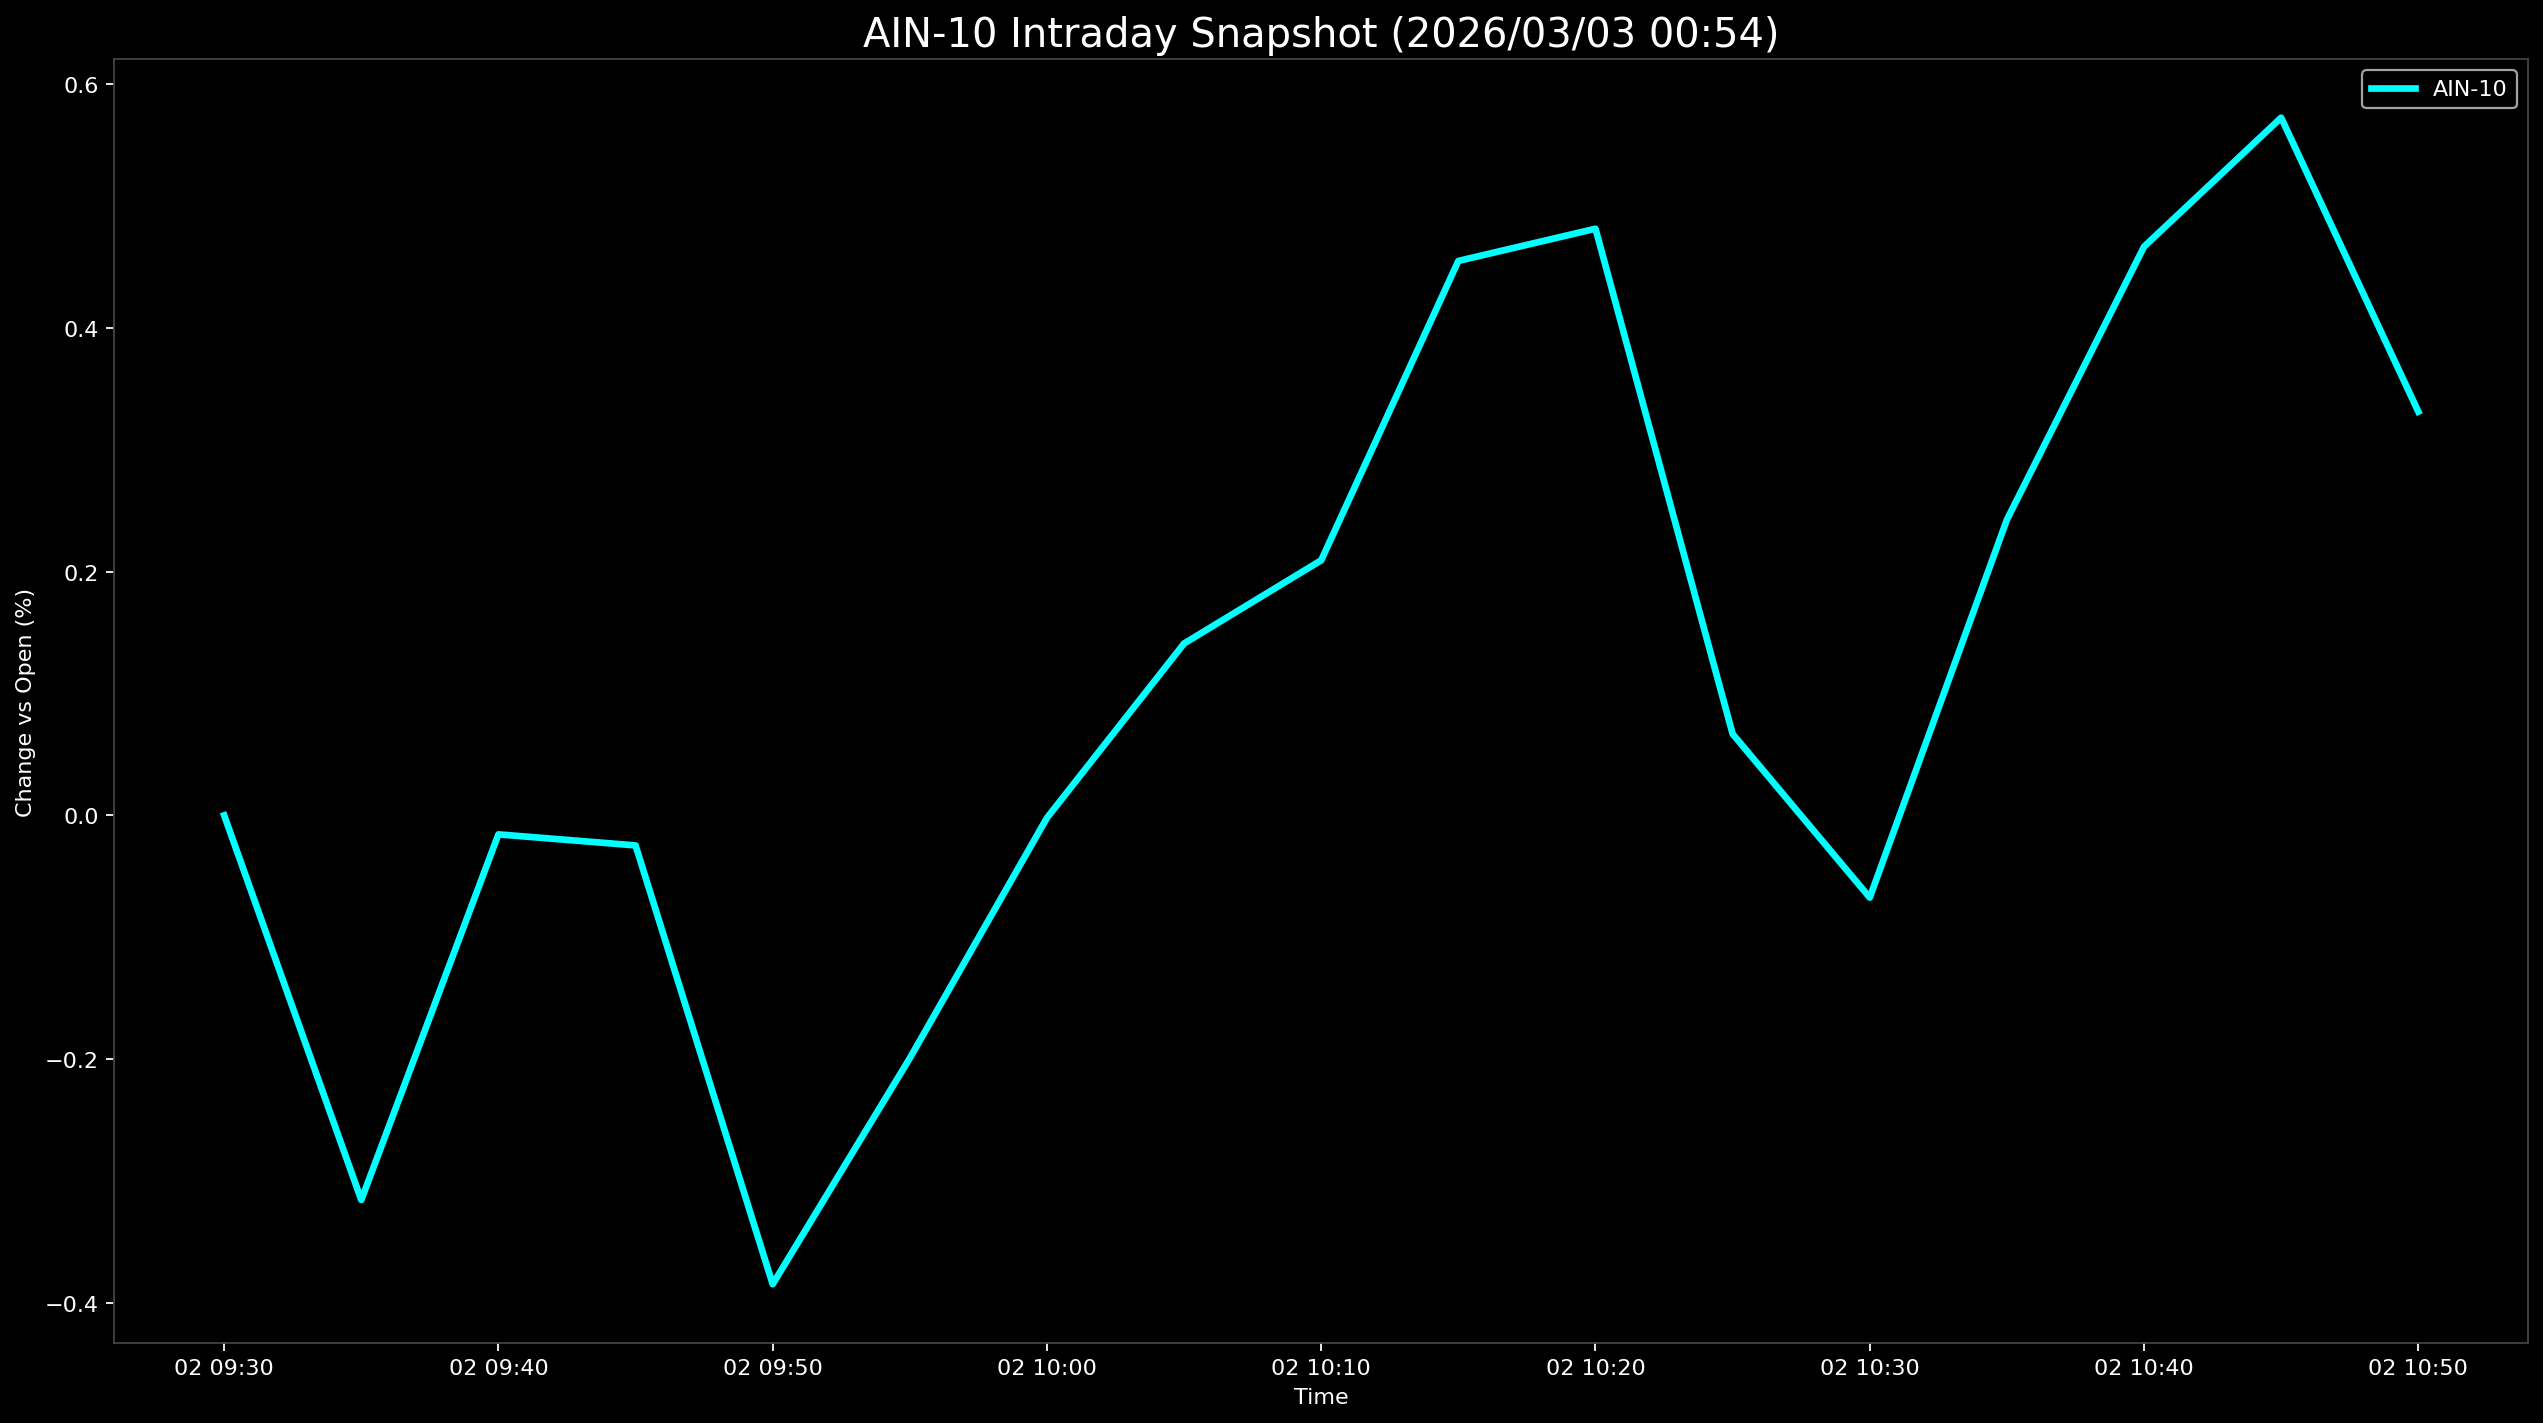

Data behind this chart, as committed beside it:
Datetime, AIN-10
2026-03-02 09:30:00, 0.0
2026-03-02 09:35:00, -0.3155
2026-03-02 09:40:00, -0.01563
2026-03-02 09:45:00, -0.02469
2026-03-02 09:50:00, -0.3847
2026-03-02 09:55:00, -0.1992
2026-03-02 10:00:00, -0.002088
2026-03-02 10:05:00, 0.141
2026-03-02 10:10:00, 0.2092
2026-03-02 10:15:00, 0.4548
2026-03-02 10:20:00, 0.4812
2026-03-02 10:25:00, 0.06676
2026-03-02 10:30:00, -0.06749
2026-03-02 10:35:00, 0.2425
2026-03-02 10:40:00, 0.4665
2026-03-02 10:45:00, 0.5724
2026-03-02 10:50:00, 0.3312
